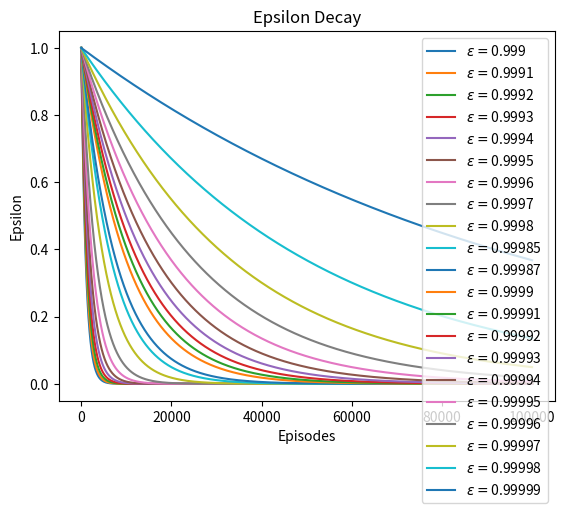

Write the Python code that produced this figure.
import matplotlib.pyplot as plt
import numpy as np

epsilon = 0.9999
limit_list = []
epsilon_decs = [0.999, 0.9991, 0.9992, 0.9993, 0.9994, 0.9995, 0.9996, 0.9997, 0.9998, 0.99985, 0.99987, 0.9999, 0.99991, 0.99992, 0.99993, 0.99994, 0.99995, 0.99996, 0.99997, 0.99998, 0.99999]
epsilon_list_list = []


for epsilon_dec in epsilon_decs:
    print(epsilon_dec)
    epsilon_list = []
    epsilon = 0.9999
    flag = False
    for i in range(100000):
        epsilon = epsilon * epsilon_dec
        epsilon_list.append(epsilon)
        if epsilon < 0.0001 and not flag:
            limit = i
            limit_list.append(limit)
            flag = True
    
    if(not flag):
        limit_list.append(100000)
    epsilon_list_list.append(epsilon_list)

print(len(epsilon_list_list))
i = 0
for epsilon_list, limit in zip(epsilon_list_list, limit_list):
    plt.plot(epsilon_list, label=r'$\epsilon=${}'.format(epsilon_decs[i]))
    # plt.axvline(x = limit, label=f'limit={limit}')
    i += 1

plt.xlabel('Episodes')
plt.ylabel('Epsilon')
plt.title('Epsilon Decay')
plt.legend()
plt.show()

